Run: headless pygame with SDL's dummy video driver; simulated clock (each Clock.tick advances the game by its frame time, no real sleeping); random seed 0; keys injected as events and as key.get_pressed() state; mouse plan: one left click at the window centre at the start of phase 2, then a move to the lower-right quarter at the start of phase 3.
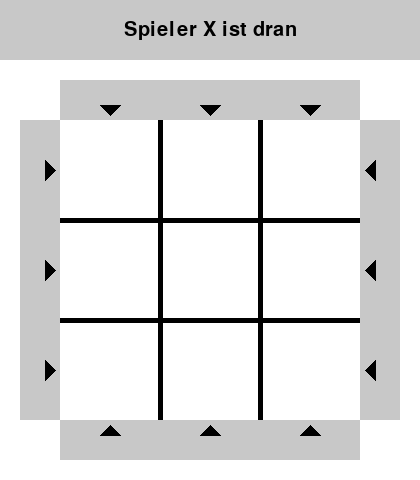
Frame 1 of 4 · flips 1–60 · no input
Frame 2 of 4 · flips 61–180 · clicked the window centre · tapped SPACE, RETURN · held RIGHT (→), D · screen unchanged from frame 1, image omitted
Frame 3 of 4 · flips 181–300 · moved the mouse to the lower-right quarter · held DOWN (↓), S · screen unchanged from frame 2, image omitted
Frame 4 of 4 · flips 301–420 · held LEFT (←), A, UP (↑), W · screen unchanged from frame 3, image omitted

The pygame program that drew these frames:

import pygame
import sys
import math # Import für ceil

# --- Konstanten ---
# Farben (RGB)
WHITE = (255, 255, 255)
BLACK = (0, 0, 0)
GRAY = (200, 200, 200)
RED = (255, 0, 0)
BLUE = (0, 0, 255)
LINE_COLOR = BLACK
PLAYER_X_COLOR = RED
PLAYER_O_COLOR = BLUE

# Fenster- und Gitterdimensionen
GRID_SIZE = 3
CELL_SIZE = 100
MARGIN = 20 # Rand um das Gitter
ARROW_AREA_SIZE = 40 # Größe des Bereichs für die Pfeile
INFO_HEIGHT = 60 # Höhe für Statusmeldungen

WIDTH = GRID_SIZE * CELL_SIZE + 2 * MARGIN + 2 * ARROW_AREA_SIZE
HEIGHT = GRID_SIZE * CELL_SIZE + 2 * MARGIN + 2 * ARROW_AREA_SIZE + INFO_HEIGHT
LINE_WIDTH = 5
CIRCLE_RADIUS = CELL_SIZE // 3
CIRCLE_WIDTH = 8
CROSS_WIDTH = 10

# --- Spielvariablen ---
board = [[0] * GRID_SIZE for _ in range(GRID_SIZE)] # 0: Leer, 1: Spieler X, 2: Spieler O
current_player = 1 # 1 für X, 2 für O
game_over = False
winner = 0 # 0: Kein Gewinner, 1: X gewinnt, 2: O gewinnt
message = "Spieler X ist dran"

# --- Pygame Initialisierung ---
pygame.init()
pygame.font.init() # Initialisiere das Font-Modul
screen = pygame.display.set_mode((WIDTH, HEIGHT))
pygame.display.set_caption("Drei in einer Reihe schieben")
font = pygame.font.SysFont('Arial', 30)
small_font = pygame.font.SysFont('Arial', 20)

# --- Hilfsfunktionen ---

def draw_grid():
    """ Zeichnet das 3x3 Gitter """
    grid_start_x = MARGIN + ARROW_AREA_SIZE
    grid_start_y = MARGIN + ARROW_AREA_SIZE + INFO_HEIGHT
    grid_end_x = grid_start_x + GRID_SIZE * CELL_SIZE
    grid_end_y = grid_start_y + GRID_SIZE * CELL_SIZE

    for i in range(1, GRID_SIZE):
        # Vertikale Linien
        pygame.draw.line(screen, LINE_COLOR,
                         (grid_start_x + i * CELL_SIZE, grid_start_y),
                         (grid_start_x + i * CELL_SIZE, grid_end_y), LINE_WIDTH)
        # Horizontale Linien
        pygame.draw.line(screen, LINE_COLOR,
                         (grid_start_x, grid_start_y + i * CELL_SIZE),
                         (grid_end_x, grid_start_y + i * CELL_SIZE), LINE_WIDTH)

def draw_markers():
    """ Zeichnet die X und O Symbole auf das Brett """
    grid_start_x = MARGIN + ARROW_AREA_SIZE
    grid_start_y = MARGIN + ARROW_AREA_SIZE + INFO_HEIGHT

    for row in range(GRID_SIZE):
        for col in range(GRID_SIZE):
            center_x = grid_start_x + col * CELL_SIZE + CELL_SIZE // 2
            center_y = grid_start_y + row * CELL_SIZE + CELL_SIZE // 2

            if board[row][col] == 1: # Spieler X
                # Zeichne X (zwei Linien)
                offset = CELL_SIZE // 4
                pygame.draw.line(screen, PLAYER_X_COLOR, (center_x - offset, center_y - offset),
                                 (center_x + offset, center_y + offset), CROSS_WIDTH)
                pygame.draw.line(screen, PLAYER_X_COLOR, (center_x + offset, center_y - offset),
                                 (center_x - offset, center_y + offset), CROSS_WIDTH)
            elif board[row][col] == 2: # Spieler O
                # Zeichne O (Kreis)
                pygame.draw.circle(screen, PLAYER_O_COLOR, (center_x, center_y), CIRCLE_RADIUS, CIRCLE_WIDTH)

def draw_push_arrows():
    """ Zeichnet die Pfeile/Bereiche zum Schieben """
    grid_start_x = MARGIN + ARROW_AREA_SIZE
    grid_start_y = MARGIN + ARROW_AREA_SIZE + INFO_HEIGHT
    grid_width = GRID_SIZE * CELL_SIZE

    arrow_color = GRAY

    # Obere Pfeile (nach unten schieben)
    for col in range(GRID_SIZE):
        rect = pygame.Rect(grid_start_x + col * CELL_SIZE, MARGIN + INFO_HEIGHT, CELL_SIZE, ARROW_AREA_SIZE)
        pygame.draw.rect(screen, arrow_color, rect)
        pygame.draw.polygon(screen, BLACK, [(rect.centerx, rect.bottom - 5),
                                            (rect.centerx - 10, rect.bottom - 15),
                                            (rect.centerx + 10, rect.bottom - 15)]) # Pfeilspitze

    # Untere Pfeile (nach oben schieben)
    for col in range(GRID_SIZE):
        rect = pygame.Rect(grid_start_x + col * CELL_SIZE, grid_start_y + grid_width, CELL_SIZE, ARROW_AREA_SIZE)
        pygame.draw.rect(screen, arrow_color, rect)
        pygame.draw.polygon(screen, BLACK, [(rect.centerx, rect.top + 5),
                                            (rect.centerx - 10, rect.top + 15),
                                            (rect.centerx + 10, rect.top + 15)]) # Pfeilspitze

    # Linke Pfeile (nach rechts schieben)
    for row in range(GRID_SIZE):
        rect = pygame.Rect(MARGIN, grid_start_y + row * CELL_SIZE, ARROW_AREA_SIZE, CELL_SIZE)
        pygame.draw.rect(screen, arrow_color, rect)
        pygame.draw.polygon(screen, BLACK, [(rect.right - 5, rect.centery),
                                            (rect.right - 15, rect.centery - 10),
                                            (rect.right - 15, rect.centery + 10)]) # Pfeilspitze

    # Rechte Pfeile (nach links schieben)
    for row in range(GRID_SIZE):
        rect = pygame.Rect(grid_start_x + grid_width, grid_start_y + row * CELL_SIZE, ARROW_AREA_SIZE, CELL_SIZE)
        pygame.draw.rect(screen, arrow_color, rect)
        pygame.draw.polygon(screen, BLACK, [(rect.left + 5, rect.centery),
                                            (rect.left + 15, rect.centery - 10),
                                            (rect.left + 15, rect.centery + 10)]) # Pfeilspitze


def get_push_action(pos):
    """ Ermittelt die Schiebeaktion basierend auf der Klickposition """
    x, y = pos
    grid_start_x = MARGIN + ARROW_AREA_SIZE
    grid_start_y = MARGIN + ARROW_AREA_SIZE + INFO_HEIGHT
    grid_width = GRID_SIZE * CELL_SIZE
    grid_height = GRID_SIZE * CELL_SIZE

    # Oberer Bereich (nach unten schieben)
    if MARGIN + INFO_HEIGHT < y < MARGIN + ARROW_AREA_SIZE + INFO_HEIGHT:
        if grid_start_x < x < grid_start_x + grid_width:
            col = (x - grid_start_x) // CELL_SIZE
            return ('down', col)

    # Unterer Bereich (nach oben schieben)
    if grid_start_y + grid_height < y < grid_start_y + grid_height + ARROW_AREA_SIZE:
         if grid_start_x < x < grid_start_x + grid_width:
            col = (x - grid_start_x) // CELL_SIZE
            return ('up', col)

    # Linker Bereich (nach rechts schieben)
    if MARGIN < x < MARGIN + ARROW_AREA_SIZE:
        if grid_start_y < y < grid_start_y + grid_height:
            row = (y - grid_start_y) // CELL_SIZE
            return ('right', row)

    # Rechter Bereich (nach links schieben)
    if grid_start_x + grid_width < x < grid_start_x + grid_width + ARROW_AREA_SIZE:
         if grid_start_y < y < grid_start_y + grid_height:
            row = (y - grid_start_y) // CELL_SIZE
            return ('left', row)

    return None # Kein gültiger Schiebebereich geklickt

def slide_column_down(col, player):
    """ Schiebt eine Spalte nach unten und fügt oben das Spielerzeichen ein """
    global board
    # Letztes Element geht verloren
    for row in range(GRID_SIZE - 1, 0, -1):
        board[row][col] = board[row - 1][col]
    board[0][col] = player

def slide_column_up(col, player):
    """ Schiebt eine Spalte nach oben und fügt unten das Spielerzeichen ein """
    global board
    # Erstes Element geht verloren
    for row in range(0, GRID_SIZE - 1):
        board[row][col] = board[row + 1][col]
    board[GRID_SIZE - 1][col] = player

def slide_row_right(row, player):
    """ Schiebt eine Reihe nach rechts und fügt links das Spielerzeichen ein """
    global board
    # Letztes Element geht verloren
    for col in range(GRID_SIZE - 1, 0, -1):
        board[row][col] = board[row][col - 1]
    board[row][0] = player

def slide_row_left(row, player):
    """ Schiebt eine Reihe nach links und fügt rechts das Spielerzeichen ein """
    global board
    # Erstes Element geht verloren
    for col in range(0, GRID_SIZE - 1):
        board[row][col] = board[row][col + 1]
    board[row][GRID_SIZE - 1] = player


def check_win(player):
    """ Prüft, ob der angegebene Spieler gewonnen hat """
    # Horizontale Prüfung
    for row in range(GRID_SIZE):
        if all(board[row][col] == player for col in range(GRID_SIZE)):
            return True
    # Vertikale Prüfung
    for col in range(GRID_SIZE):
        if all(board[row][col] == player for row in range(GRID_SIZE)):
            return True
    # Diagonale Prüfung (oben links nach unten rechts)
    if all(board[i][i] == player for i in range(GRID_SIZE)):
        return True
    # Diagonale Prüfung (oben rechts nach unten links)
    if all(board[i][GRID_SIZE - 1 - i] == player for i in range(GRID_SIZE)):
        return True

    return False # Kein Gewinn

def reset_game():
    """ Setzt das Spiel zurück """
    global board, current_player, game_over, winner, message
    board = [[0] * GRID_SIZE for _ in range(GRID_SIZE)]
    current_player = 1
    game_over = False
    winner = 0
    message = "Spieler X ist dran"


# --- Haupt-Spielschleife ---
running = True
while running:
    for event in pygame.event.get():
        if event.type == pygame.QUIT:
            running = False
            sys.exit()

        if event.type == pygame.MOUSEBUTTONDOWN and not game_over:
            mouse_pos = pygame.mouse.get_pos()
            action = get_push_action(mouse_pos)

            if action:
                direction, index = action
                if direction == 'down':
                    slide_column_down(index, current_player)
                elif direction == 'up':
                    slide_column_up(index, current_player)
                elif direction == 'right':
                    slide_row_right(index, current_player)
                elif direction == 'left':
                    slide_row_left(index, current_player)

                # Nach dem Zug prüfen, ob der aktuelle Spieler gewonnen hat
                if check_win(current_player):
                    winner = current_player
                    game_over = True
                    message = f"Spieler {'X' if winner == 1 else 'O'} gewinnt! (R = Neustart)"
                else:
                    # Spieler wechseln
                    current_player = 3 - current_player # Wechselt zwischen 1 und 2
                    message = f"Spieler {'X' if current_player == 1 else 'O'} ist dran"

        if event.type == pygame.KEYDOWN:
             if event.key == pygame.K_r: # 'R' Taste für Neustart
                 reset_game()


    # --- Zeichnen ---
    screen.fill(WHITE) # Hintergrund löschen

    # Infobereich zeichnen
    info_rect = pygame.Rect(0, 0, WIDTH, INFO_HEIGHT)
    pygame.draw.rect(screen, GRAY, info_rect)
    msg_surface = font.render(message, True, BLACK)
    msg_rect = msg_surface.get_rect(center=(WIDTH // 2, INFO_HEIGHT // 2))
    screen.blit(msg_surface, msg_rect)

    # Spielbereich zeichnen
    draw_grid()
    draw_markers()
    draw_push_arrows()

    # --- Anzeige aktualisieren ---
    pygame.display.flip()

pygame.quit()
